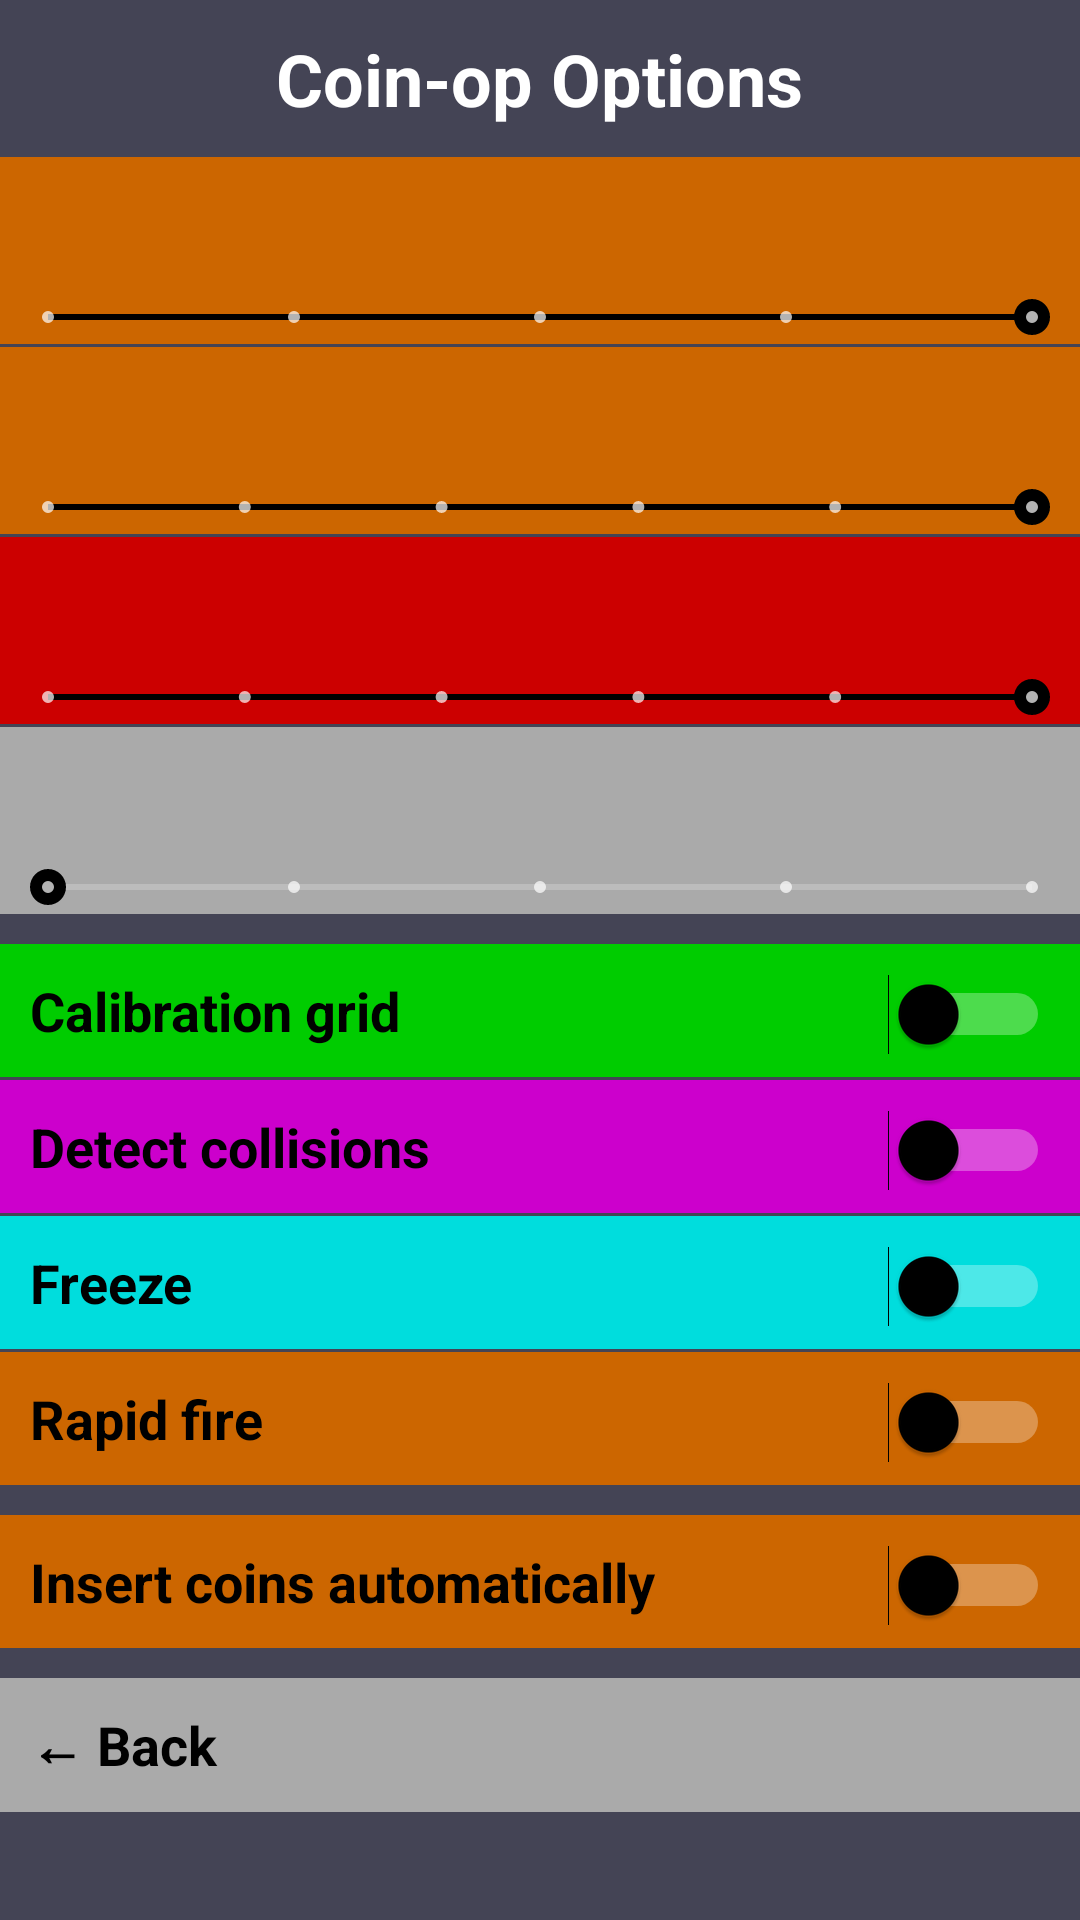

The Android layout XML behind this screen, and the referenced resources:
<!-- AndroidManifest.xml: application theme Theme.AppCompat.NoActionBar -->
<!-- res/layout/activity_dips.xml -->
<?xml version="1.0" encoding="iso-8859-1"?>
<ScrollView
    xmlns:android="http://schemas.android.com/apk/res/android"
    android:layout_width="match_parent"
    android:layout_height="match_parent"
    android:fillViewport="true">

    <LinearLayout
        android:orientation="vertical"
        android:layout_width="match_parent"
        android:layout_height="match_parent"
        android:background="#444455"
        android:gravity="center_horizontal">

        <TextView
            android:layout_width="wrap_content"
            android:layout_height="wrap_content"
            android:textColor="#ffffff"
            android:textStyle="bold"
            android:textSize="24sp"
            android:text="@string/coinopoptions2"
            android:layout_marginTop="10dp"
            android:layout_marginBottom="10dp"
        />

        <TextView
            android:layout_width="match_parent"
            android:layout_height="wrap_content"
            android:textColor="#000000"
            android:textStyle="bold"
            android:textSize="18sp"
            android:id="@+id/label_coinadip"
            android:padding="10dp"
            android:background="#cc6600"
            android:gravity="left"
        />
        <SeekBar
            android:id="@+id/seekbar_coinadip"
            style="@style/Widget.AppCompat.SeekBar.Discrete"
            android:layout_width="match_parent"
            android:layout_height="wrap_content"
            android:min="0"
            android:max="4"
            android:progress="4"
            android:thumbTint="@color/black"
            android:progressTint="@color/black"
            android:background="#cc6600"
            android:layout_marginBottom="1dp"
        />
        
        <TextView
            android:layout_width="match_parent"
            android:layout_height="wrap_content"
            android:textColor="#000000"
            android:textStyle="bold"
            android:textSize="18sp"
            android:id="@+id/label_coinbdip"
            android:padding="10dp"
            android:background="#cc6600"
            android:gravity="left"
        />
        <SeekBar
            android:id="@+id/seekbar_coinbdip"
            style="@style/Widget.AppCompat.SeekBar.Discrete"
            android:layout_width="match_parent"
            android:layout_height="wrap_content"
            android:min="0"
            android:max="5"
            android:progress="5"
            android:thumbTint="@color/black"
            android:progressTint="@color/black"
            android:background="#cc6600"
            android:layout_marginBottom="1dp"
        />
        
        <TextView
            android:layout_width="match_parent"
            android:layout_height="wrap_content"
            android:textColor="#000000"
            android:textStyle="bold"
            android:textSize="18sp"
            android:id="@+id/label_livesdip"
            android:padding="10dp"
            android:background="#cc0000"
            android:gravity="left"
        />
        <SeekBar
            android:id="@+id/seekbar_livesdip"
            style="@style/Widget.AppCompat.SeekBar.Discrete"
            android:layout_width="match_parent"
            android:layout_height="wrap_content"
            android:min="0"
            android:max="5"
            android:progress="5"
            android:thumbTint="@color/black"
            android:progressTint="@color/black"
            android:background="#cc0000"
            android:layout_marginBottom="1dp"
        />

        <TextView
            android:layout_width="match_parent"
            android:layout_height="wrap_content"
            android:textColor="#000000"
            android:textStyle="bold"
            android:textSize="18sp"
            android:id="@+id/label_hiscoredip"
            android:padding="10dp"
            android:background="#aaaaaa"
            android:gravity="left"
        />
        <SeekBar
            android:id="@+id/seekbar_hiscoredip"
            style="@style/Widget.AppCompat.SeekBar.Discrete"
            android:layout_width="match_parent"
            android:layout_height="wrap_content"
            android:min="0"
            android:max="4"
            android:progress="0"
            android:thumbTint="@color/black"
            android:progressTint="@color/black"
            android:background="#aaaaaa"
            android:layout_marginBottom="10dp"
        />

        <Switch
            android:layout_width="match_parent"
            android:layout_height="wrap_content"
            android:textColor="#000000"
            android:textStyle="bold"
            android:textSize="18sp"
            android:text="@string/calibrationgrid"
            android:id="@+id/switch_calibrationgrid"
            android:padding="10dp"
            android:background="#00cc00"
            android:gravity="left"
            android:layout_marginBottom="1dp"
            android:thumbTint="@color/black"
        />

        <Switch
            android:layout_width="match_parent"
            android:layout_height="wrap_content"
            android:textColor="#000000"
            android:textStyle="bold"
            android:textSize="18sp"
            android:text="@string/detectcollisions"
            android:id="@+id/switch_detectcollisions"
            android:padding="10dp"
            android:background="#cc00cc"
            android:gravity="left"
            android:layout_marginBottom="1dp"
            android:thumbTint="@color/black"
        />

        <Switch
            android:layout_width="match_parent"
            android:layout_height="wrap_content"
            android:textColor="#000000"
            android:textStyle="bold"
            android:textSize="18sp"
            android:text="@string/freeze"
            android:id="@+id/switch_freeze"
            android:padding="10dp"
            android:background="#00dddd"
            android:gravity="left"
            android:layout_marginBottom="1dp"
            android:thumbTint="@color/black"
        />
        
        <Switch
            android:layout_width="match_parent"
            android:layout_height="wrap_content"
            android:textColor="#000000"
            android:textStyle="bold"
            android:textSize="18sp"
            android:text="@string/rapidfire"
            android:id="@+id/switch_rapidfire"
            android:padding="10dp"
            android:background="#cc6600"
            android:gravity="left"
            android:layout_marginBottom="10dp"
            android:thumbTint="@color/black"
        />

        <Switch
            android:layout_width="match_parent"
            android:layout_height="wrap_content"
            android:textColor="#000000"
            android:textStyle="bold"
            android:textSize="18sp"
            android:text="@string/autocoin"
            android:id="@+id/switch_autocoin"
            android:padding="10dp"
            android:background="#cc6600"
            android:gravity="left"
            android:layout_marginBottom="10dp"
            android:thumbTint="@color/black"
        />

        <TextView
            android:layout_width="match_parent"
            android:layout_height="wrap_content"
            android:textColor="#000000"
            android:textStyle="bold"
            android:textSize="18sp"
            android:text="@string/back"
            android:id="@+id/button_back"
            android:padding="10dp"
            android:background="#aaaaaa"
            android:gravity="left"
        />

    </LinearLayout>
</ScrollView>
<!-- resources referenced by this layout -->
<resources>
  <string name="autocoin">Insert coins automatically</string>
  <string name="back">← Back</string>
  <string name="calibrationgrid">Calibration grid</string>
  <string name="coinopoptions2">Coin-op Options</string>
  <string name="detectcollisions">Detect collisions</string>
  <string name="freeze">Freeze</string>
  <string name="rapidfire">Rapid fire</string>
  <!-- not gathered from this repository: default colours our renderer supplied (Android Studio template values) -->
  <color name="black">#FF000000</color>
</resources>
